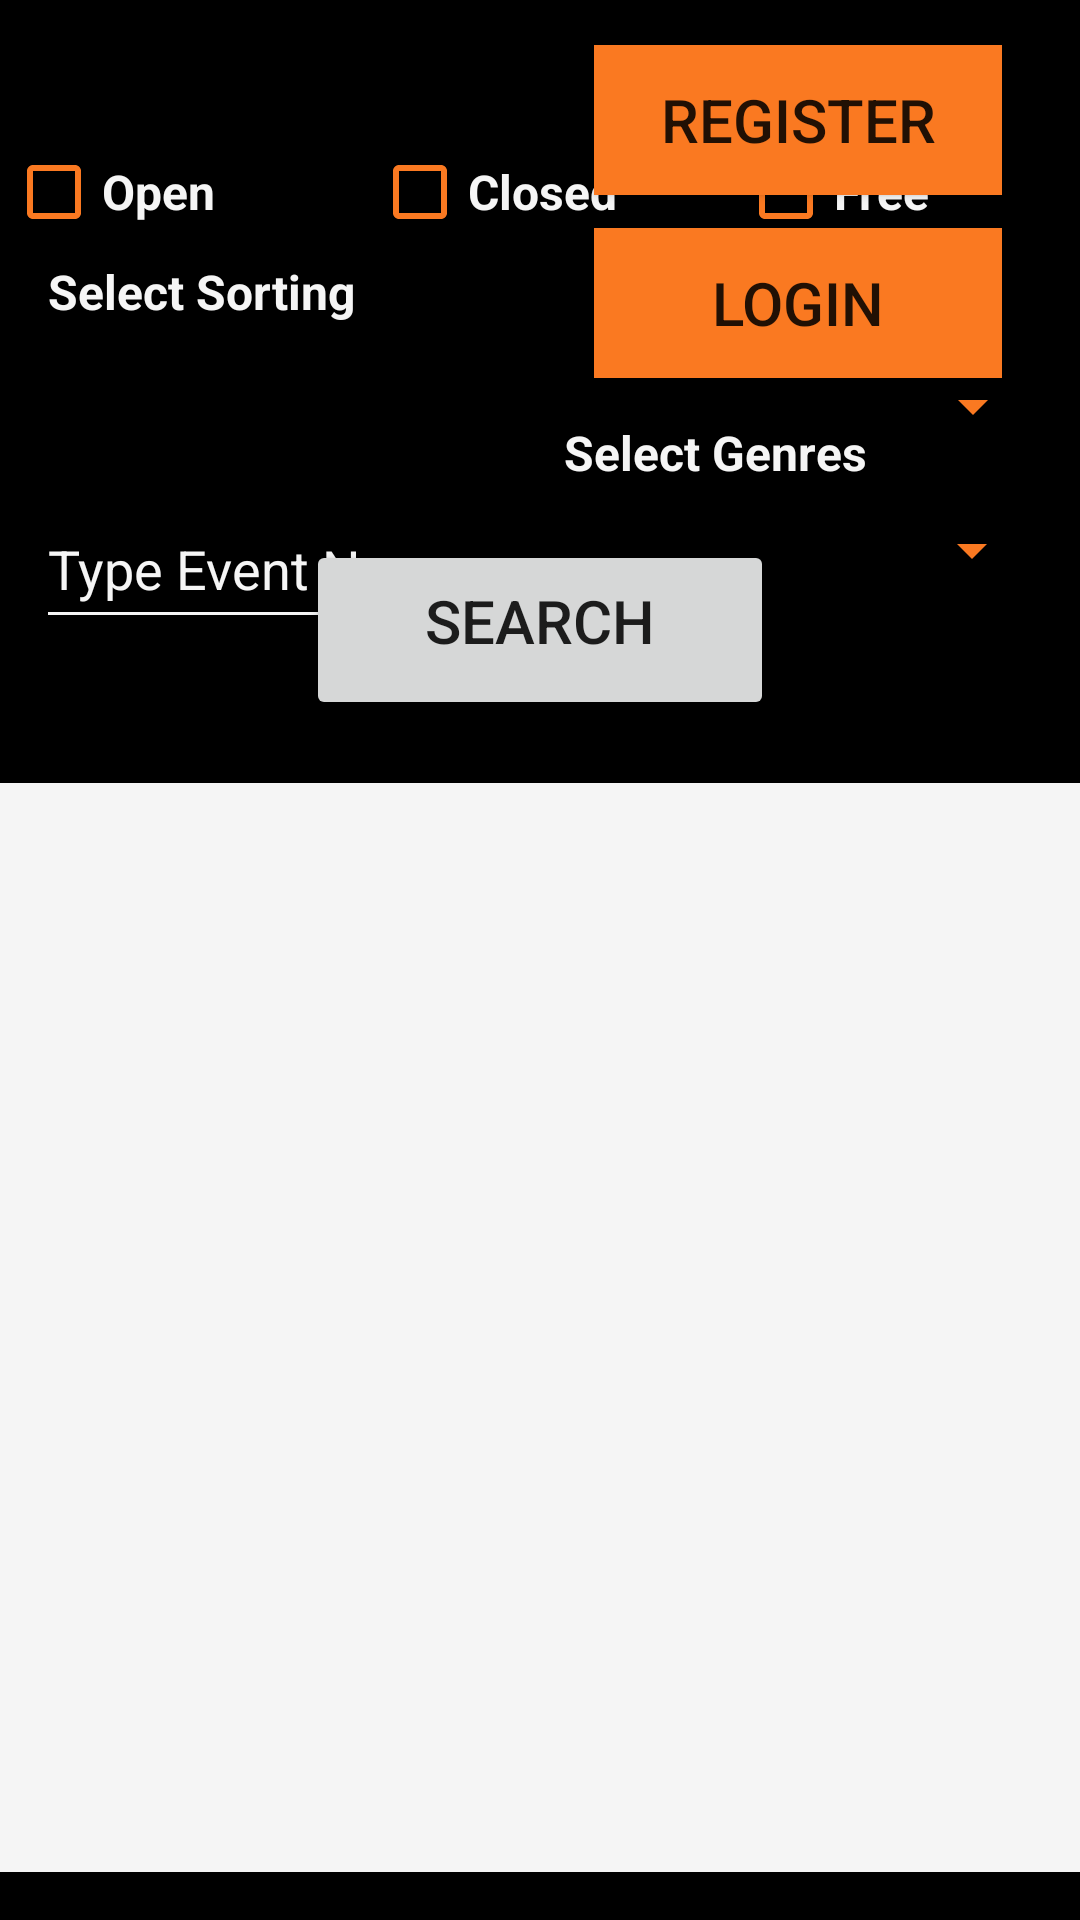

Android layout source for this screen:
<!-- AndroidManifest.xml: application theme Theme.FestOn -->
<!-- res/layout/activity_event_search.xml -->
<?xml version="1.0" encoding="utf-8"?>
<androidx.constraintlayout.widget.ConstraintLayout xmlns:android="http://schemas.android.com/apk/res/android"
    xmlns:app="http://schemas.android.com/apk/res-auto"
    xmlns:tools="http://schemas.android.com/tools"
    android:layout_width="match_parent"
    android:layout_height="match_parent"
    tools:context=".view.Event."
    tools:visibility="visible"
    android:background="@color/black">

    <Button
        android:id="@+id/buttonLogin"
        android:layout_width="136dp"
        android:layout_height="50dp"
        android:layout_marginTop="11dp"
        android:layout_marginEnd="26dp"
        android:text="Login"
        android:background="@color/abobora"
        android:textSize="20sp"
        android:visibility="visible"
        app:layout_constraintEnd_toEndOf="parent"
        app:layout_constraintTop_toBottomOf="@+id/buttonRegister" />

    <Button
        android:id="@+id/buttonRegister"
        android:layout_width="136dp"
        android:layout_height="50dp"
        android:layout_marginTop="15dp"
        android:layout_marginEnd="26dp"
        android:layout_marginBottom="11dp"
        android:text="Register"
        android:textSize="20sp"
        android:background="@color/abobora"
        android:visibility="visible"
        app:layout_constraintBottom_toTopOf="@+id/buttonLogin"
        app:layout_constraintEnd_toEndOf="parent"
        app:layout_constraintTop_toTopOf="parent" />

    <Spinner
        android:id="@+id/spinnerGenre"
        android:layout_width="160dp"
        android:layout_height="47dp"
        android:layout_marginTop="160dp"
        android:layout_marginEnd="12dp"
        android:clickable="true"
        android:contextClickable="true"
        android:hint="@string/select_genre"
        android:textColorHint="@color/whitesmok"
        android:backgroundTint="@color/abobora"
        android:icon="@drawable/baseline_category_24"
        android:isScrollContainer="true"
        android:textAlignment="center"
        android:visibility="visible"
        app:layout_constraintEnd_toEndOf="parent"
        app:layout_constraintTop_toTopOf="parent"
        tools:visibility="visible" />

    <EditText
        android:id="@+id/textInputEventFromDate"
        android:layout_width="178dp"
        android:layout_height="58dp"
        android:layout_marginStart="16dp"
        android:layout_marginTop="24dp"
        android:layout_marginBottom="624dp"
        android:ems="10"
        android:hint="From: 01/03/2020"
        android:textColor="@color/whitesmok"
        android:textColorHint="@color/whitesmok"
        android:backgroundTint="@color/whitesmok"
        android:inputType="date"
        app:layout_constraintBottom_toBottomOf="parent"
        app:layout_constraintStart_toStartOf="parent"
        app:layout_constraintTop_toBottomOf="@+id/textInputEventName" />

    <EditText
        android:id="@+id/textInputEventToDate"
        android:layout_width="178dp"
        android:layout_height="58dp"
        android:layout_marginTop="232dp"
        android:layout_marginEnd="16dp"
        android:layout_marginBottom="624dp"
        android:ems="10"
        android:hint="To: 12/06/2023"
        android:textColor="@color/whitesmok"
        android:textColorHint="@color/whitesmok"
        android:backgroundTint="@color/whitesmok"
        android:inputType="date"
        app:layout_constraintBottom_toBottomOf="parent"
        app:layout_constraintEnd_toEndOf="parent"
        app:layout_constraintTop_toTopOf="parent" />

    <CheckBox
        android:id="@+id/checkBoxOpen"
        android:layout_width="112dp"
        android:layout_height="48dp"
        android:layout_marginStart="16dp"
        android:layout_marginBottom="552dp"
        android:clickable="true"
        android:text="Open"
        android:textColor="@color/whitesmok"
        android:textSize="16sp"
        android:textStyle="bold"
        android:buttonTint="@color/abobora"
        app:checkedState="unchecked"
        app:layout_constraintBottom_toBottomOf="parent"
        app:layout_constraintEnd_toStartOf="@+id/checkBoxClosed"
        app:layout_constraintStart_toStartOf="parent" />

    <CheckBox
        android:id="@+id/checkBoxClosed"
        android:layout_width="112dp"
        android:layout_height="48dp"
        android:layout_marginStart="10dp"
        android:layout_marginEnd="10dp"
        android:layout_marginBottom="552dp"
        android:clickable="true"
        android:text="Closed"
        android:textColor="@color/whitesmok"
        android:buttonTint="@color/abobora"
        android:textSize="16sp"
        android:textStyle="bold"
        app:layout_constraintBottom_toBottomOf="parent"
        app:layout_constraintEnd_toStartOf="@+id/checkBoxFree"
        app:layout_constraintStart_toEndOf="@+id/checkBoxOpen" />

    <CheckBox
        android:id="@+id/checkBoxFree"
        android:layout_width="112dp"
        android:layout_height="48dp"
        android:layout_marginEnd="16dp"
        android:layout_marginBottom="552dp"
        android:checked="false"
        android:clickable="true"
        android:text="Free"
        android:textColor="@color/whitesmok"
        android:buttonTint="@color/abobora"
        android:textSize="16sp"
        android:textStyle="bold"
        app:centerIfNoTextEnabled="false"
        app:checkedState="unchecked"
        app:layout_constraintBottom_toBottomOf="parent"
        app:layout_constraintEnd_toEndOf="parent"
        app:layout_constraintStart_toEndOf="@+id/checkBoxClosed" />

    <Spinner
        android:id="@+id/spinnerSorting"
        android:layout_width="385dp"
        android:layout_height="49dp"
        android:layout_marginEnd="12dp"
        android:layout_marginBottom="480dp"
        android:hint="@string/select_sorting"
        android:icon="@drawable/baseline_analytics_24"

        android:backgroundTint="@color/abobora"
        android:textAlignment="textStart"
        android:visibility="visible"
        app:layout_constraintBottom_toBottomOf="parent"
        app:layout_constraintEnd_toEndOf="parent" />

    <Button
        android:id="@+id/buttonSearchEvent"
        android:layout_width="156dp"
        android:layout_height="60dp"
        android:layout_marginStart="159dp"
        android:layout_marginTop="20dp"
        android:layout_marginEnd="159dp"
        android:layout_marginBottom="400dp"
        android:elegantTextHeight="true"
        android:gravity="center_horizontal"
        android:text="Search"
        android:textAlignment="center"
        android:textSize="20sp"
        app:icon="@android:drawable/ic_menu_search"
        app:iconTint="#ffffff"
        app:layout_constraintBottom_toBottomOf="parent"
        app:layout_constraintEnd_toEndOf="parent"
        app:layout_constraintHorizontal_bias="0.5"
        app:layout_constraintStart_toStartOf="parent"
        app:layout_constraintTop_toBottomOf="@+id/spinnerSorting"
        app:layout_constraintVertical_bias="0.5" />

    <ImageView
        android:id="@+id/imageView"
        android:layout_width="179dp"
        android:layout_height="137dp"
        android:layout_marginStart="36dp"
        android:layout_marginTop="16dp"
        app:layout_constraintStart_toStartOf="parent"
        app:layout_constraintTop_toTopOf="parent"
        app:srcCompat="@drawable/logo" />

    <EditText
        android:id="@+id/textInputEventName"
        android:layout_width="214dp"
        android:layout_height="50dp"
        android:layout_marginStart="12dp"
        android:layout_marginTop="10dp"
        android:ems="10"
        android:hint="Type Event Name"
        android:textColorHint="@color/whitesmok"
        android:backgroundTint="@color/whitesmok"
        android:inputType="text"
        app:layout_constraintStart_toStartOf="parent"
        app:layout_constraintTop_toBottomOf="@+id/imageView" />

    <TextView
        android:id="@+id/textView17"
        android:layout_width="wrap_content"
        android:layout_height="wrap_content"
        android:layout_marginStart="16dp"
        android:layout_marginBottom="532dp"
        android:text="@string/select_sorting"
        android:textColor="@color/whitesmok"
        android:textSize="16sp"
        android:textStyle="bold"
        app:layout_constraintBottom_toBottomOf="parent"
        app:layout_constraintStart_toStartOf="parent"
        tools:visibility="visible" />

    <TextView
        android:id="@+id/textView18"
        android:layout_width="103dp"
        android:layout_height="20dp"
        android:layout_marginTop="140dp"
        android:text="@string/select_genre"
        android:textColor="@color/whitesmok"
        android:textSize="16sp"
        android:textStyle="bold"
        app:layout_constraintStart_toStartOf="@+id/spinnerGenre"
        app:layout_constraintTop_toTopOf="parent"
        tools:visibility="visible" />

    <androidx.recyclerview.widget.RecyclerView
        android:id="@+id/recyclerView"
        android:layout_width="385dp"
        android:layout_height="363dp"
        android:layout_marginStart="10dp"
        android:layout_marginTop="21dp"
        android:layout_marginEnd="16dp"
        android:background="@color/whitesmok"
        app:layout_constraintEnd_toEndOf="parent"
        app:layout_constraintStart_toStartOf="parent"
        app:layout_constraintTop_toBottomOf="@+id/buttonSearchEvent" />

</androidx.constraintlayout.widget.ConstraintLayout>
<!-- resources referenced by this layout -->
<resources>
  <color name="abobora">#fa7921</color>
  <color name="black">#FF000000</color>
  <color name="whitesmok">#F5F5F5</color>
  <string name="select_genre">Select Genres</string>
  <string name="select_sorting">Select Sorting</string>
  <style name="Theme.FestOn" parent="Base.Theme.FestOn" />
  <style name="Base.Theme.FestOn" parent="Theme.AppCompat.Light.NoActionBar">
          
          
      </style>
</resources>
